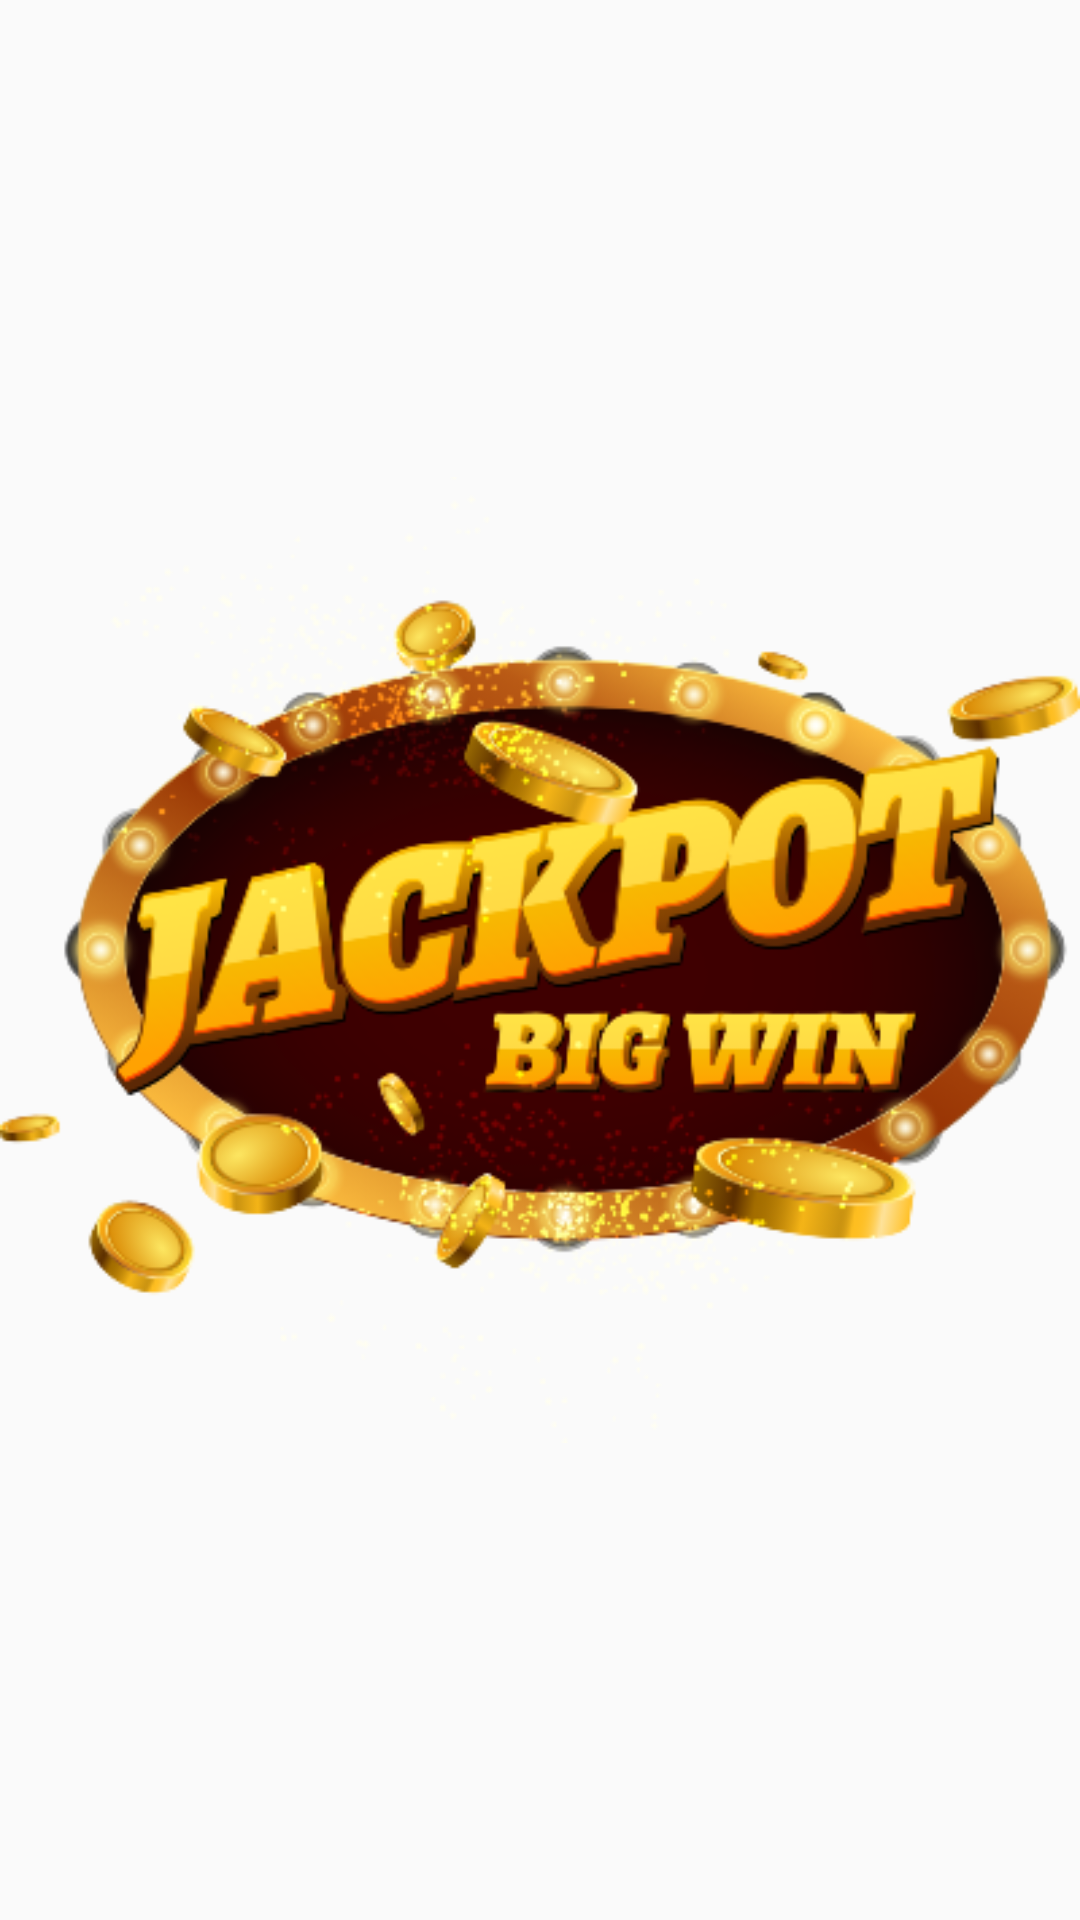

This screen was rendered from an Android layout file. Write that file and the resources it references.
<!-- AndroidManifest.xml: application theme Theme.AppCompat.Light.NoActionBar -->
<!-- res/layout/win_dialog_view.xml -->
<?xml version="1.0" encoding="utf-8"?>
<androidx.constraintlayout.widget.ConstraintLayout xmlns:android="http://schemas.android.com/apk/res/android"
    xmlns:app="http://schemas.android.com/apk/res-auto"
    android:id="@+id/idConst"
    android:layout_width="wrap_content"
    android:layout_height="wrap_content"
    android:background="#00FFFFFF">

    <ImageView
        android:id="@+id/imageView3"
        android:layout_width="wrap_content"
        android:layout_height="wrap_content"
        app:layout_constraintBottom_toBottomOf="parent"
        app:layout_constraintEnd_toEndOf="parent"
        app:layout_constraintStart_toStartOf="parent"
        app:layout_constraintTop_toTopOf="parent"
        app:srcCompat="@drawable/win_image" />
</androidx.constraintlayout.widget.ConstraintLayout>
<!-- resources referenced by this layout -->
<resources>
  <!-- drawable win_image: png bitmap (drawable, 116401 bytes) -->
</resources>
